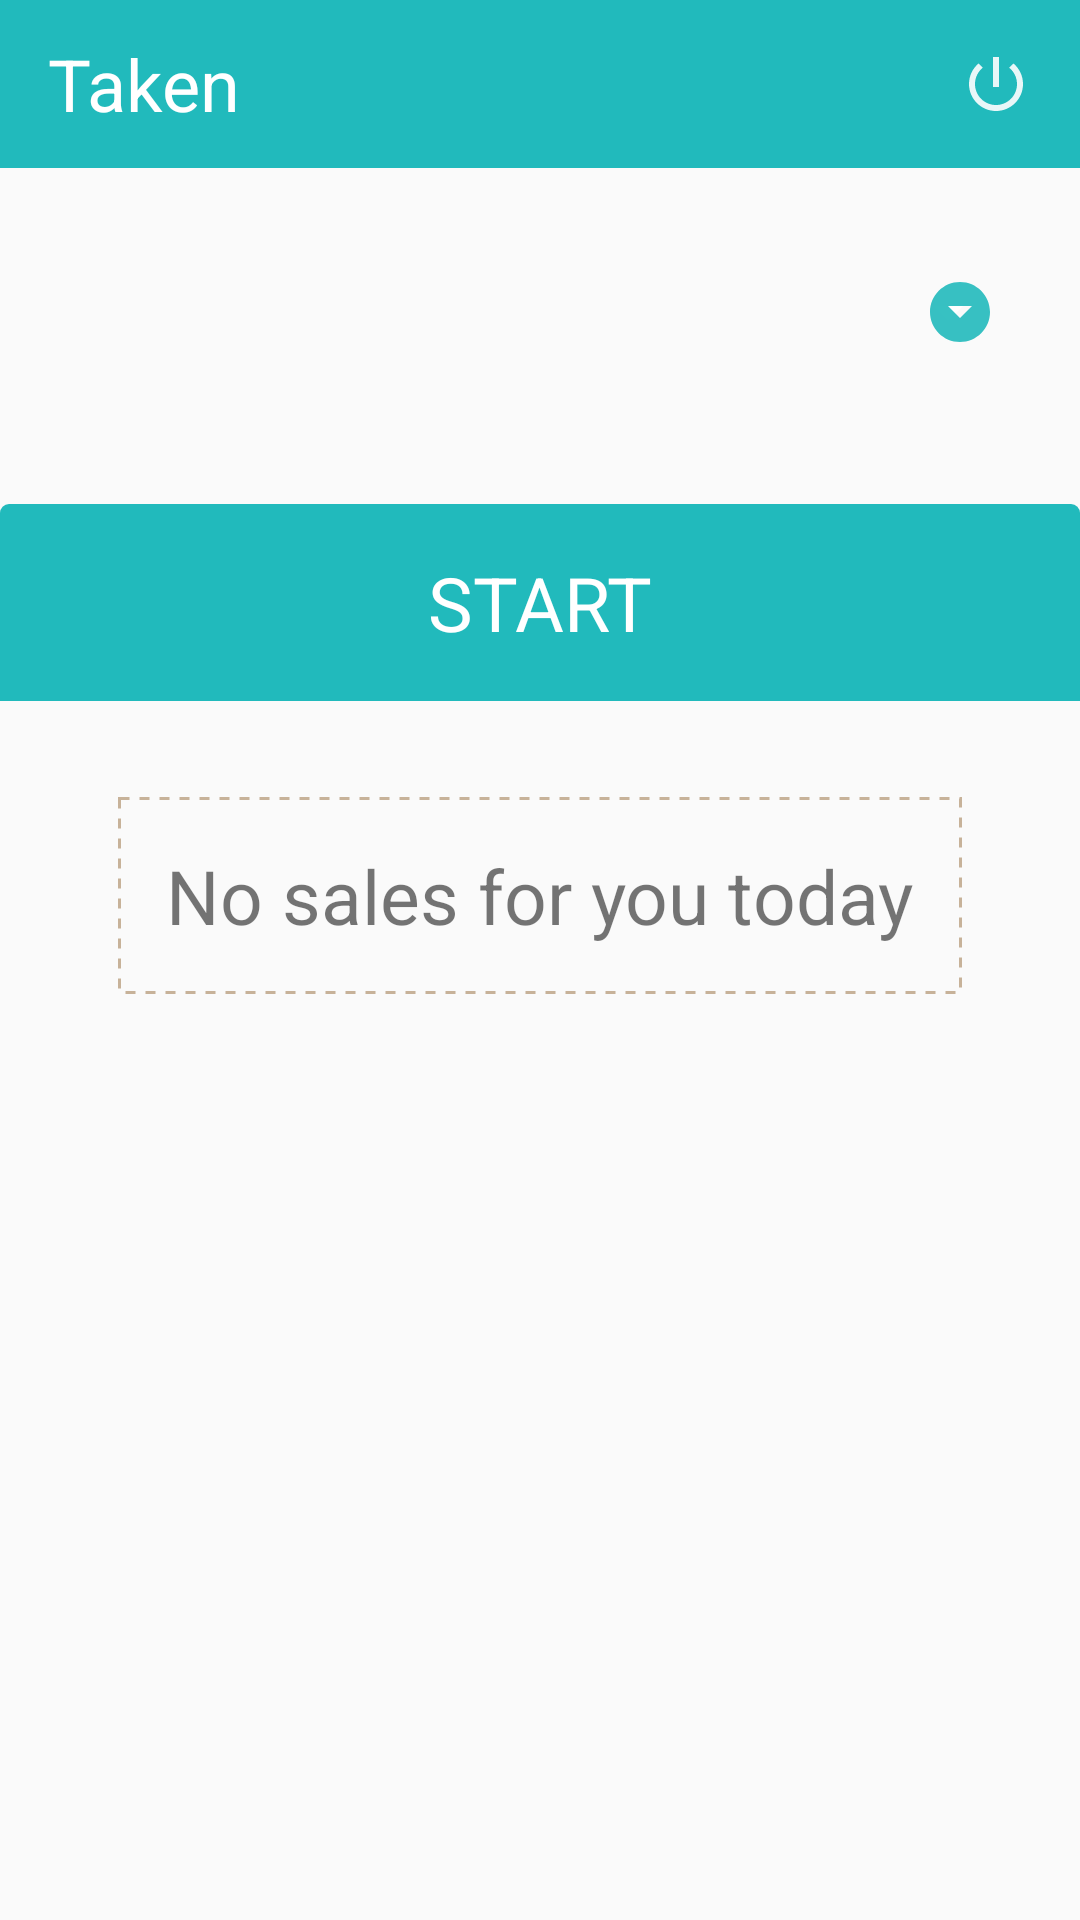

Android layout source for this screen:
<!-- AndroidManifest.xml: application theme AppTheme -->
<!-- res/layout/activity_sales_man_taken.xml -->
<ScrollView xmlns:android="http://schemas.android.com/apk/res/android"
    xmlns:tools="http://schemas.android.com/tools"
    android:layout_width="match_parent"
    android:layout_height="match_parent"
    android:orientation="vertical"
    tools:context=".sales_man.taken.TakenActivity">

    <LinearLayout
        android:layout_width="match_parent"
        android:layout_height="wrap_content"
        android:orientation="vertical">

        
        <android.support.v7.widget.Toolbar
            android:id="@+id/toolbar"
            android:layout_width="match_parent"
            android:layout_height="?attr/actionBarSize"
            android:layout_marginBottom="16dp"
            android:background="@color/colorAccent">

            <RelativeLayout
                android:layout_width="match_parent"
                android:layout_height="match_parent">

                <TextView
                    android:layout_width="wrap_content"
                    android:layout_height="wrap_content"
                    android:layout_centerVertical="true"
                    android:layout_toEndOf="@id/back"
                    android:text="Taken"
                    android:textColor="@color/colorWhite"
                    android:textSize="24sp" />

                <ImageView
                    android:layout_width="wrap_content"
                    android:layout_height="wrap_content"
                    android:layout_alignParentEnd="true"
                    android:layout_centerVertical="true"
                    android:layout_marginEnd="16dp"
                    android:contentDescription="@string/app_name"
                    android:onClick="signOut"
                    android:src="@drawable/ic_logout" />
            </RelativeLayout>
        </android.support.v7.widget.Toolbar>

        <LinearLayout
            android:id="@+id/route_container"
            android:layout_width="match_parent"
            android:layout_height="wrap_content"
            android:orientation="vertical">
            
            <RelativeLayout
                android:layout_width="match_parent"
                android:layout_height="wrap_content"
                android:layout_marginEnd="20dp"
                android:layout_marginStart="20dp"
                android:layout_marginTop="16dp"
                android:background="@drawable/box_white_thick_border_corner_ripple">

                <Spinner
                    android:id="@+id/sp_route"
                    android:layout_width="match_parent"
                    android:layout_height="wrap_content"
                    android:clickable="true"
                    android:padding="16dp" />

                <ImageView
                    android:layout_width="wrap_content"
                    android:layout_height="wrap_content"
                    android:layout_alignParentEnd="true"
                    android:layout_centerInParent="true"
                    android:layout_marginEnd="8dp"
                    android:contentDescription="@string/app_name"
                    android:src="@drawable/ic_arrow" />
            </RelativeLayout>

            <TableLayout
                android:id="@+id/table_layout"
                android:layout_width="match_parent"
                android:layout_height="wrap_content"
                android:layout_margin="16dp" />

            
            <TextView
                android:id="@+id/tv_submit"
                android:layout_width="match_parent"
                android:layout_height="wrap_content"
                android:layout_marginBottom="16dp"
                android:layout_marginTop="16dp"
                android:background="@drawable/box_accent_ripple"
                android:gravity="center"
                android:onClick="startTaken"
                android:padding="16dp"
                android:text="START"
                android:textColor="@color/colorWhite"
                android:textSize="25sp" />
        </LinearLayout>

        <TextView
            android:id="@+id/no_sales"
            android:layout_width="wrap_content"
            android:layout_height="wrap_content"
            android:layout_gravity="center"
            android:layout_marginTop="16dp"
            android:background="@drawable/box_dashed"
            android:padding="16dp"
            android:text="No sales for you today"
            android:textSize="25sp" />

    </LinearLayout>
</ScrollView>
<!-- resources referenced by this layout -->
<resources>
  <color name="colorAccent">#21BABC</color>
  <color name="colorWhite">#FFFFFF</color>
  <!-- drawable box_accent_ripple (drawable) -->
  <?xml version="1.0" encoding="utf-8"?>
  <ripple xmlns:android="http://schemas.android.com/apk/res/android"
      xmlns:tools="http://schemas.android.com/tools"
      android:color="@color/colorWhite"
      tools:targetApi="lollipop">
      <item>
          <shape xmlns:android="http://schemas.android.com/apk/res/android"
              android:shape="rectangle">
              
              <corners
                  android:topLeftRadius="3dp"
                  android:topRightRadius="3dp" />
              <solid android:color="@color/colorAccent" />
          </shape>
      </item>
  </ripple>
  <!-- drawable box_dashed (drawable) -->
  <?xml version="1.0" encoding="utf-8"?>
  <shape xmlns:android="http://schemas.android.com/apk/res/android"
      android:shape="rectangle">
  
      <stroke
          android:width="1dp"
          android:color="@color/colorAccent2"
          android:dashGap="10px"
          android:dashWidth="10px" />
  </shape>
  <!-- drawable ic_arrow (drawable) -->
  <vector xmlns:android="http://schemas.android.com/apk/res/android"
      android:width="24dp"
      android:height="24dp"
      android:alpha="0.90"
      android:viewportHeight="24.0"
      android:viewportWidth="24.0">
      <path
          android:fillColor="@color/colorAccent"
          android:pathData="M12,2C6.48,2 2,6.48 2,12s4.48,10 10,10 10,-4.48 10,-10S17.52,2 12,2zM12,14l-4,-4h8l-4,4z" />
  </vector>
  <!-- drawable ic_logout (drawable) -->
  <vector xmlns:android="http://schemas.android.com/apk/res/android"
      android:width="24dp"
      android:height="24dp"
      android:alpha="0.90"
      android:viewportHeight="24.0"
      android:viewportWidth="24.0">
      <path
          android:fillColor="@color/colorWhite"
          android:pathData="M13,3h-2v10h2L13,3zM17.83,5.17l-1.42,1.42C17.99,7.86 19,9.81 19,12c0,3.87 -3.13,7 -7,7s-7,-3.13 -7,-7c0,-2.19 1.01,-4.14 2.58,-5.42L6.17,5.17C4.23,6.82 3,9.26 3,12c0,4.97 4.03,9 9,9s9,-4.03 9,-9c0,-2.74 -1.23,-5.18 -3.17,-6.83z" />
  </vector>
  <string name="app_name">HandPrintz</string>
  <style name="AppTheme" parent="Theme.AppCompat.Light.NoActionBar">
          <item name="colorPrimary">@color/colorPrimary</item>
          <item name="colorPrimaryDark">@color/colorPrimaryDark</item>
          <item name="colorAccent">@color/colorAccent</item>
          <item name="android:textColorSecondary">@color/colorWhite</item>
      </style>
  <color name="colorAccent2">#C7B299</color>
  <color name="colorPrimary">#21BABC</color>
  <color name="colorPrimaryDark">#2ACBD0</color>
</resources>
